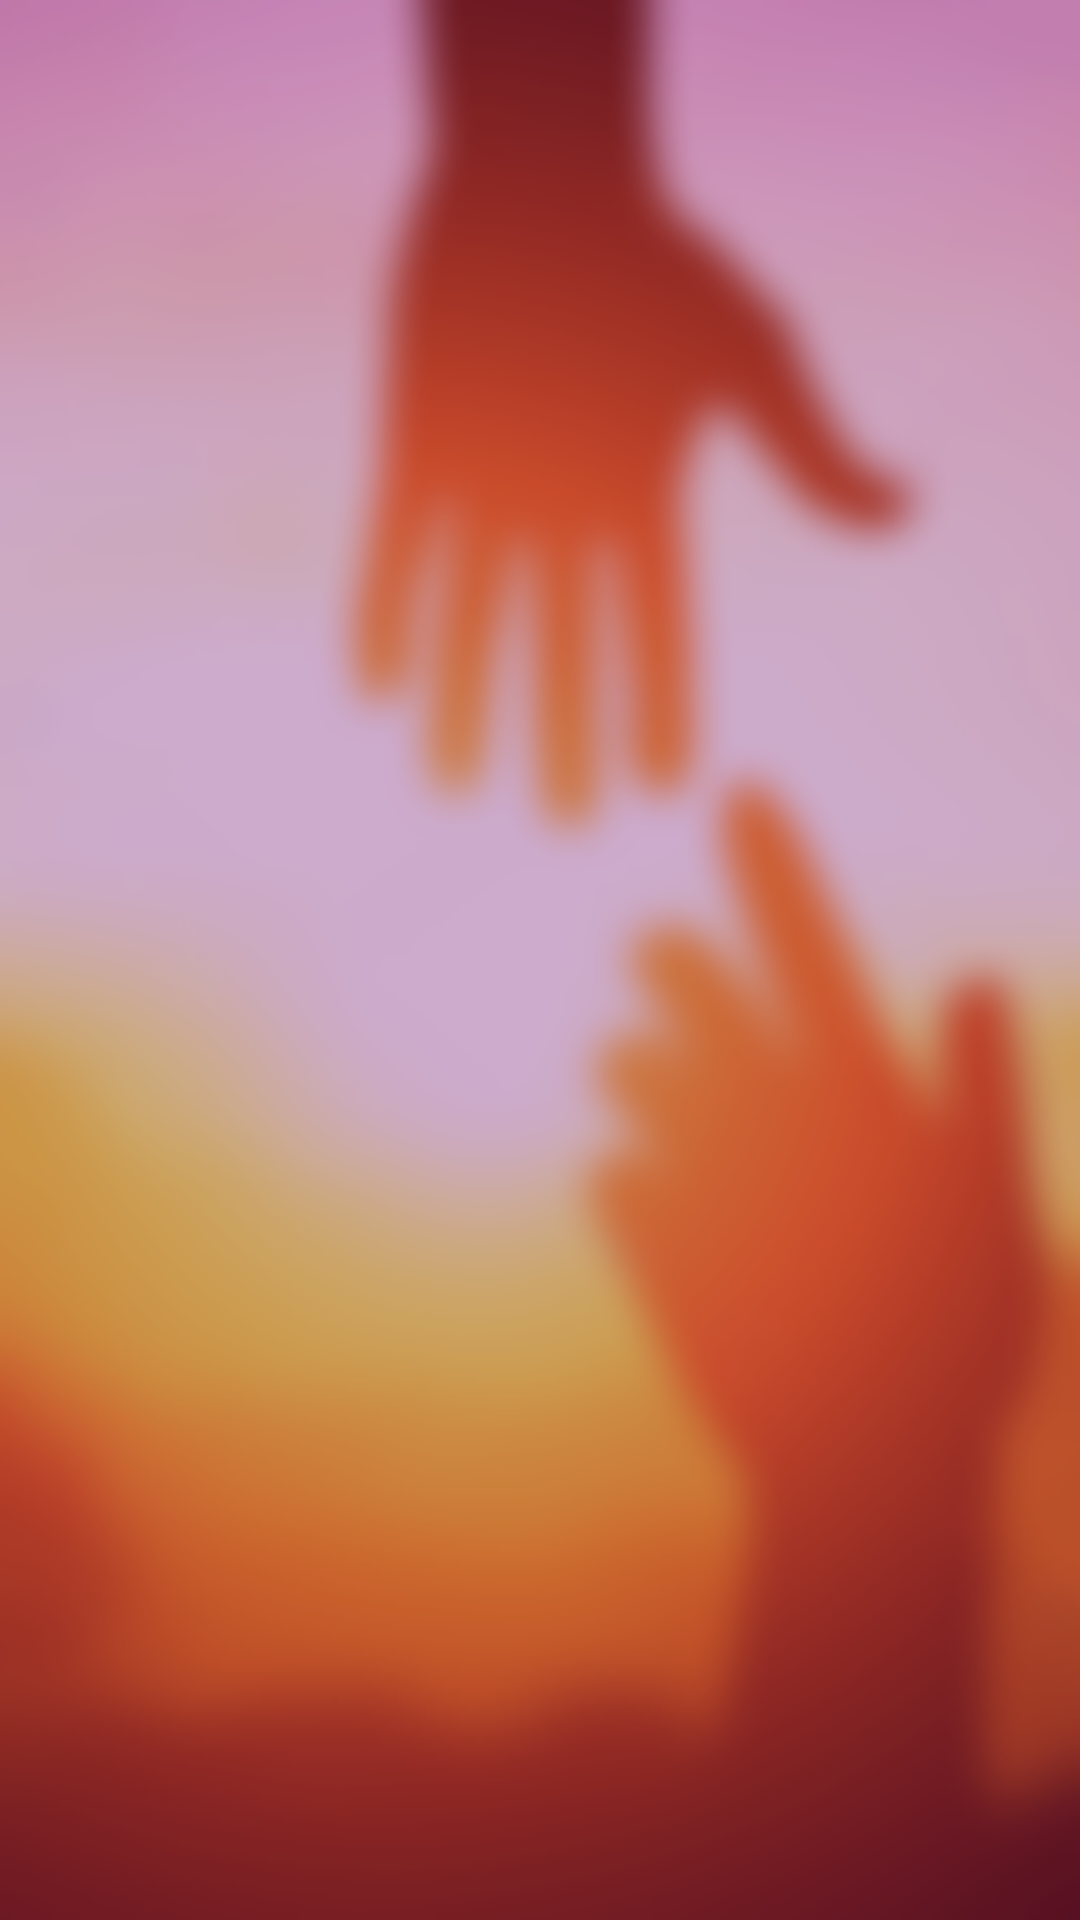

The Android layout XML behind this screen, and the referenced resources:
<!-- AndroidManifest.xml: application theme AppTheme -->
<!-- res/layout/activity_authentication.xml -->
<?xml version="1.0" encoding="utf-8"?>

<RelativeLayout xmlns:android="http://schemas.android.com/apk/res/android"
    xmlns:app="http://schemas.android.com/apk/res-auto"
    xmlns:tools="http://schemas.android.com/tools"
    android:layout_width="match_parent"
    android:layout_height="match_parent"
    android:background="@drawable/blurbackground"
    android:padding="16dp"
    tools:context=".authenticationActivity">


    <ProgressBar
        android:id="@+id/progress_circle"
        android:layout_width="100dp"
        android:layout_height="100dp"
        android:layout_centerInParent="true" />

    <androidx.recyclerview.widget.RecyclerView
        android:id="@+id/recycler_view"
        android:layout_width="match_parent"
        android:layout_height="match_parent" />

    <TextView
        android:id="@+id/noRequestMsg"
        style="@style/TextColor"
        android:layout_width="wrap_content"
        android:layout_height="wrap_content"
        android:layout_marginBottom="30dp"
        android:text="No new requests"
        android:textSize="30dp"
        android:textStyle="bold"
        android:visibility="invisible" />
</RelativeLayout>
<!-- resources referenced by this layout -->
<resources>
  <!-- drawable blurbackground: png bitmap (drawable-v24, 78040 bytes) -->
  <style name="TextColor">
          <item name="android:textColor">#ffffff</item>
          <item name="android:shadowDx">2</item>
          <item name="android:shadowDy">2</item>
          <item name="android:shadowRadius">3</item>
          <item name="android:shadowColor">@android:color/black</item>
          <item name="fontFamily">sans-serif-condensed-medium</item>
      </style>
  <style name="AppTheme" parent="Theme.AppCompat.Light.DarkActionBar">
          
          <item name="colorPrimary">@color/primaryColor</item>
          <item name="colorPrimaryDark">@color/primaryDarkColor</item>
          <item name="colorAccent">@color/primaryLightColor</item>
  
      </style>
  <color name="primaryColor">#8e24aa</color>
  <color name="primaryDarkColor">#5c007a</color>
  <color name="primaryLightColor">#c158dc</color>
</resources>
